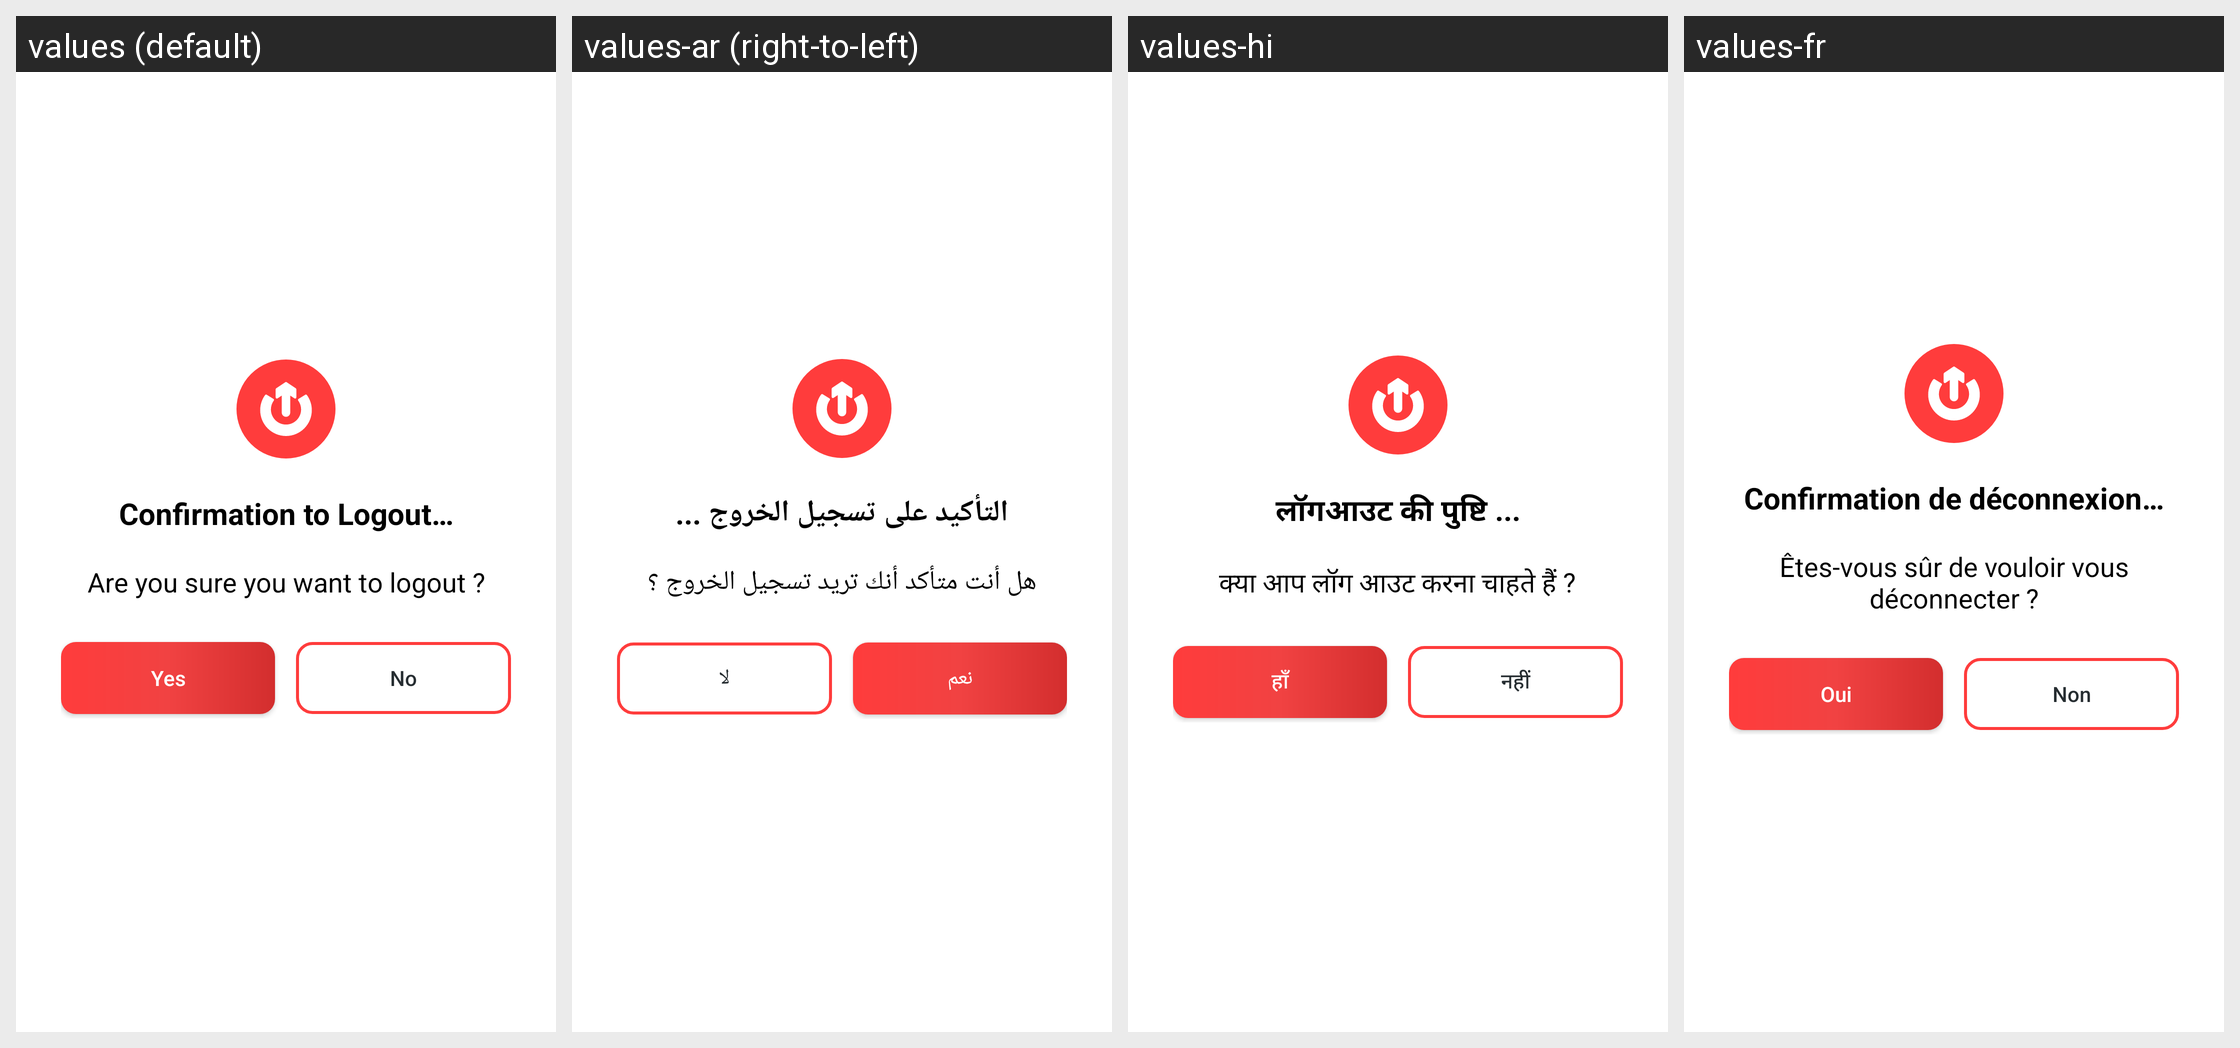

Locale-by-locale string values for the Android screen shown in this grid:
Android screen res/layout/logout_alert.xml rendered under 4 locales, left to right: values (default), values-ar (right-to-left), values-hi, values-fr. Device: Nexus 5 (rendered at 1080×1920; each locale shown at half size, 540×960, under a caption strip naming it); theme AppTheme.
Other locales in the repository, not shown: values-af, values-am, values-as, values-az, values-be, values-bg, values-bn, values-bs, values-ca, values-cs, values-da, values-de, values-el, values-en-rAU, values-en-rGB, values-es, values-es-rUS, values-et, values-eu, values-fa, values-fi, values-fr-rCA, values-gl, values-gu, values-hr, values-hu, values-hy, values-in, values-is, values-it, values-iw, values-ja, values-ka, values-kk, values-km, values-kn, values-ko, values-ky, values-lo, values-lt, values-lv, values-mk, values-ml, values-mn, values-mr, values-ms, values-my, values-nb, values-ne, values-nl, values-or, values-pa, values-pl, values-pt, values-pt-rBR, values-pt-rPT, values-ro, values-ru, values-si, values-sk, values-sl, values-sq, values-sr, values-sv, values-sw, values-ta, values-te, values-th, values-tl, values-tr, values-uk, values-ur, values-uz, values-vi, values-zh-rCN, values-zh-rHK, values-zh-rTW, values-zu.
Strings drawn on this screen, with the default value and each locale's value (text and hints the layout hard-codes, and strings that could not be matched under every locale, appear in the picture but are not listed):

confirmation_to_logout
  values: Confirmation to Logout…
  values-ar: التأكيد على تسجيل الخروج ...
  values-hi: लॉगआउट की पुष्टि ...
  values-fr: Confirmation de déconnexion…

are_you_sure_you_want_to_logout
  values: Are you sure you want to logout ?
  values-ar: هل أنت متأكد أنك تريد تسجيل الخروج ؟
  values-hi: क्या आप लॉग आउट करना चाहते हैं ?
  values-fr: Êtes-vous sûr de vouloir vous déconnecter ?

yes
  values: Yes
  values-ar: نعم
  values-hi: हाँ
  values-fr: Oui

no
  values: No
  values-ar: لا
  values-hi: नहीं
  values-fr: Non
